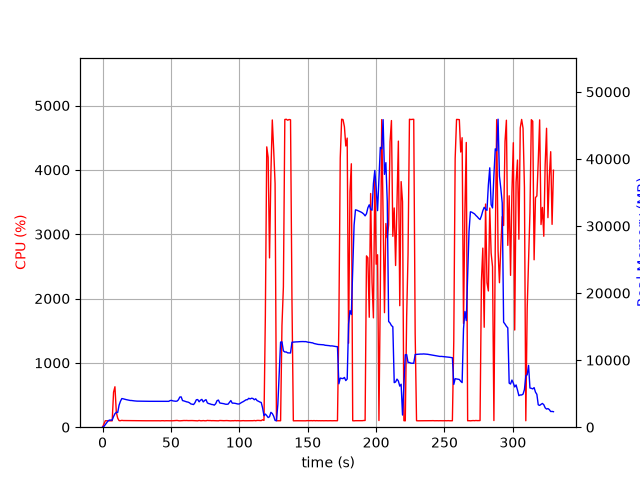

Source data for this figure (header and first rows):
elapsed_time, nproc, cpu, mem_real, mem_virtual
4.839897155761719e-05, 1, 0.0, 7.918, 3185
1.006, 1, 51.7, 112, 778.2
2.014, 1, 100.2, 386, 1898
3.021, 1, 100.3, 651.9, 3184
4.029, 1, 99.3, 939.9, 3184
5.036, 1, 100.3, 1061, 2672
6.043, 1, 100.2, 1061, 2672
7.051, 1, 99.3, 1061, 2672
8.058, 1, 543.3, 1590, 7026
9.065, 1, 628.7, 2015, 7467
10.07, 1, 231.4, 2229, 7767
11.08, 1, 140.9, 2190, 7767
12.09, 1, 101.3, 3282, 8849
13.09, 1, 101.3, 3869, 9179
14.1, 1, 106.2, 4272, 10011
15.11, 1, 103.3, 4233, 10011
16.12, 1, 103.0, 4169, 10011
17.13, 1, 103.1, 4122, 10011
18.14, 1, 101.0, 4076, 10011
19.14, 1, 102.1, 4037, 10011
20.15, 1, 100.1, 3988, 10011
21.16, 1, 102.2, 3981, 10011
22.17, 1, 100.0, 3948, 10011
23.18, 1, 100.1, 3924, 10011
24.19, 1, 100.0, 3899, 10011
25.2, 1, 100.0, 3888, 10011
26.21, 1, 100.2, 3883, 10011
27.22, 1, 100.1, 3883, 10011
28.23, 1, 100.1, 3875, 10011
29.23, 1, 100.1, 3865, 10011
30.24, 1, 99.1, 3865, 10011
31.25, 1, 100.1, 3865, 10011
32.26, 1, 100.2, 3865, 10011
33.27, 1, 100.2, 3864, 10011
34.28, 1, 99.2, 3861, 10011
35.29, 1, 100.2, 3861, 10011
36.29, 1, 100.2, 3861, 10011
37.3, 1, 99.2, 3863, 10011
38.31, 1, 100.0, 3865, 10011
39.32, 1, 100.2, 3865, 10011
40.33, 1, 101.1, 3860, 10011
41.34, 1, 100.1, 3860, 10011
42.35, 1, 99.1, 3857, 10011
43.36, 1, 101.2, 3853, 10011
44.36, 1, 101.1, 3847, 10011
45.37, 1, 99.1, 3855, 10011
46.38, 1, 101.0, 3856, 10011
47.39, 1, 100.1, 3851, 10011
48.4, 1, 100.1, 3856, 10011
49.41, 1, 100.0, 3972, 10011
50.42, 1, 100.1, 3998, 10011
51.43, 1, 100.1, 3924, 10011
52.44, 1, 102.1, 3905, 10011
53.45, 1, 105.0, 3871, 10011
54.46, 1, 105.0, 3889, 10011
55.47, 1, 101.1, 4084, 10011
56.47, 1, 99.1, 4494, 10011
57.48, 1, 100.0, 4520, 10011
58.49, 1, 102.1, 3967, 10011
59.5, 1, 104.1, 3918, 10011
... 267 more rows
